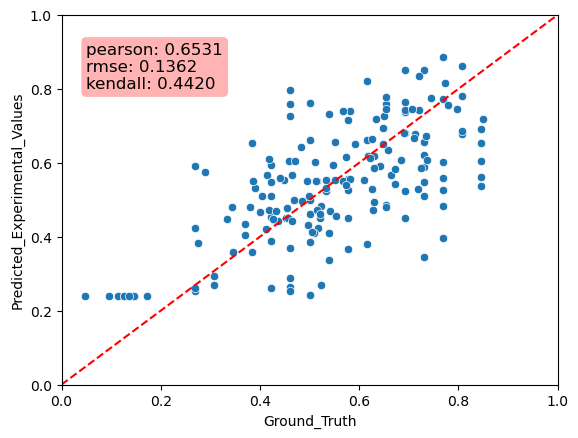

The file beside this chart, header and first rows:
Predicted_Experimental_Values, Ground_Truth, MAE
0.7737, 0.7692, 0.004514
0.781, 0.8077, 0.02668
0.3874, 0.4231, 0.03563
0.4103, 0.5385, 0.1281
0.6606, 0.5, 0.1606
0.3814, 0.6154, 0.234
0.3367, 0.5385, 0.2018
0.4864, 0.6538, 0.1674
0.7334, 0.5385, 0.195
0.7593, 0.4615, 0.2977
0.5468, 0.7308, 0.184
0.8862, 0.7692, 0.117
0.3967, 0.7692, 0.3725
0.4237, 0.2692, 0.1545
0.5363, 0.8462, 0.3098
0.2932, 0.3077, 0.01446
0.4502, 0.5769, 0.1267
0.6211, 0.7308, 0.1097
0.5104, 0.4231, 0.08733
0.2646, 0.4615, 0.1969
0.2521, 0.2692, 0.01711
0.6792, 0.8077, 0.1285
0.4841, 0.7692, 0.2851
0.4514, 0.6923, 0.2409
0.6623, 0.6154, 0.04696
0.2421, 0.5, 0.2579
0.5899, 0.7308, 0.1409
0.7381, 0.6923, 0.04576
0.7983, 0.4615, 0.3368
0.7265, 0.4615, 0.2649
0.3443, 0.7308, 0.3865
0.7592, 0.6538, 0.1054
0.2626, 0.4231, 0.1605
0.7617, 0.5, 0.2617
0.6538, 0.3846, 0.2691
0.561, 0.8462, 0.2852
0.4814, 0.6538, 0.1724
0.7163, 0.5769, 0.1394
0.6556, 0.7308, 0.07514
0.5577, 0.7692, 0.2115
0.2528, 0.4615, 0.2087
0.8506, 0.6923, 0.1583
0.2889, 0.4615, 0.1726
0.5913, 0.2692, 0.322
0.5937, 0.4231, 0.1706
0.3587, 0.3462, 0.01255
0.3849, 0.5, 0.1151
0.6535, 0.8462, 0.1927
0.6795, 0.6923, 0.01281
0.8215, 0.6154, 0.2061
0.5101, 0.7308, 0.2206
0.3685, 0.4615, 0.09302
0.5278, 0.7692, 0.2415
0.6864, 0.8077, 0.1213
0.2625, 0.2692, 0.006715
0.6026, 0.7692, 0.1666
0.4996, 0.5, 0.0003907
0.2692, 0.3077, 0.03847
0.5261, 0.5769, 0.05079
0.5568, 0.5769, 0.0201
... 116 more rows
